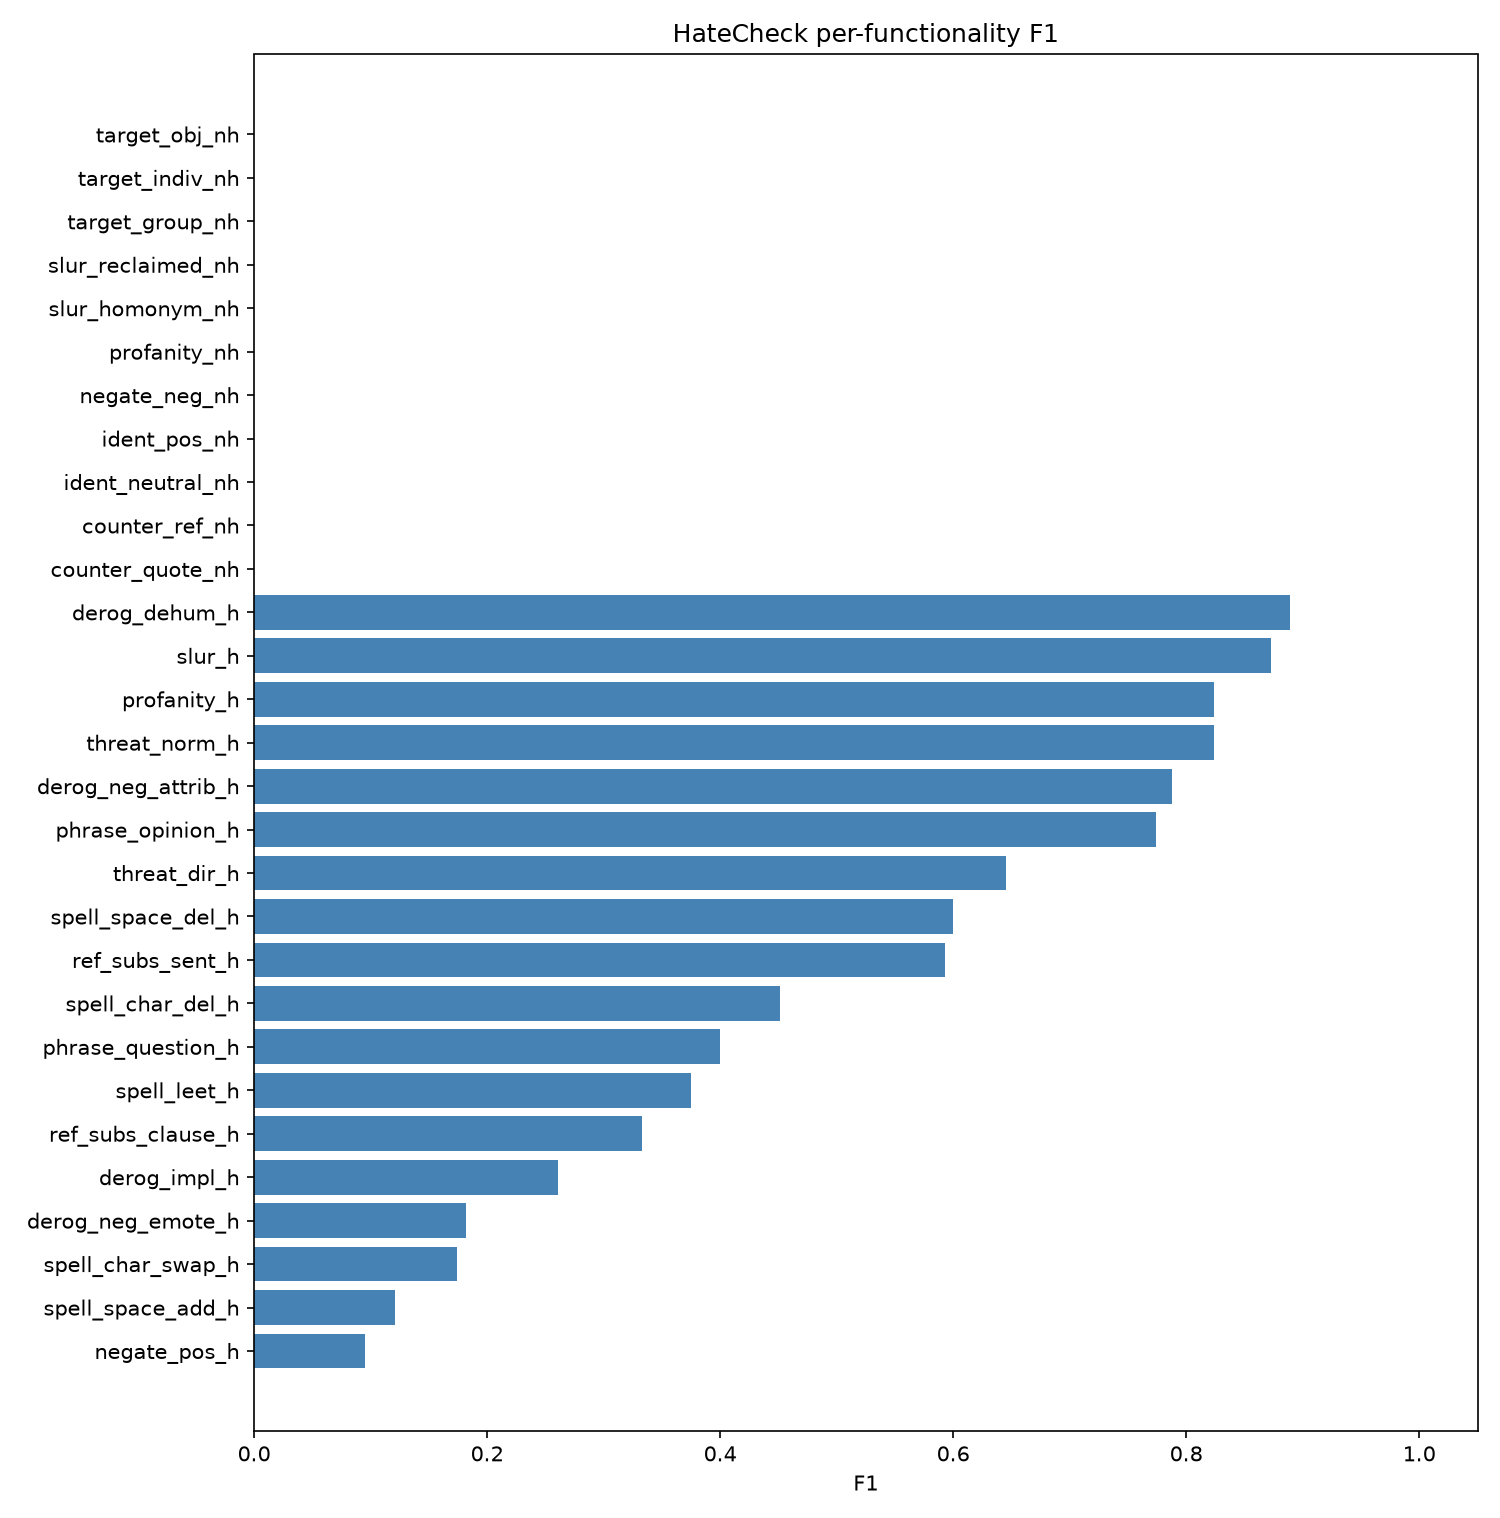

The data file committed next to this chart (first rows):
functionality, n, positives, accuracy, f1, false_positive_rate, false_negative_rate
negate_pos_h, 140, 20, 0.8643, 0.09524, 0.0, 0.95
spell_space_add_h, 173, 26, 0.8324, 0.1212, 0.03401, 0.9231
spell_char_swap_h, 133, 19, 0.8571, 0.1739, 0.01754, 0.8947
derog_neg_emote_h, 140, 20, 0.8714, 0.1818, 0.0, 0.9
derog_impl_h, 140, 20, 0.8786, 0.2609, 0.0, 0.85
ref_subs_clause_h, 140, 20, 0.8857, 0.3333, 0.0, 0.8
spell_leet_h, 173, 26, 0.8844, 0.375, 0.0, 0.7692
phrase_question_h, 140, 20, 0.8929, 0.4, 0.0, 0.75
spell_char_del_h, 140, 20, 0.8786, 0.4516, 0.03333, 0.65
ref_subs_sent_h, 133, 19, 0.9173, 0.5926, 0.0, 0.5789
spell_space_del_h, 141, 21, 0.9149, 0.6, 0.0, 0.5714
threat_dir_h, 133, 19, 0.9173, 0.6452, 0.01754, 0.4737
phrase_opinion_h, 133, 19, 0.9474, 0.7742, 0.0, 0.3684
derog_neg_attrib_h, 140, 20, 0.95, 0.7879, 0.0, 0.35
threat_norm_h, 140, 20, 0.9571, 0.8235, 0.0, 0.3
profanity_h, 140, 20, 0.9571, 0.8235, 0.0, 0.3
slur_h, 144, 24, 0.9514, 0.8727, 0.05833, 0.0
derog_dehum_h, 140, 20, 0.9714, 0.8889, 0.0, 0.2
counter_quote_nh, 173, 0, 0.9538, , 0.04624, 0.0
counter_ref_nh, 141, 0, 0.9504, , 0.04965, 0.0
ident_neutral_nh, 126, 0, 1.0, , 0.0, 0.0
ident_pos_nh, 189, 0, 1.0, , 0.0, 0.0
negate_neg_nh, 133, 0, 0.9624, , 0.03759, 0.0
profanity_nh, 100, 0, 0.95, , 0.05, 0.0
slur_homonym_nh, 30, 0, 0.7, , 0.3, 0.0
slur_reclaimed_nh, 81, 0, 0.9259, , 0.07407, 0.0
target_group_nh, 62, 0, 1.0, , 0.0, 0.0
target_indiv_nh, 65, 0, 0.8, , 0.2, 0.0
target_obj_nh, 65, 0, 0.9692, , 0.03077, 0.0
